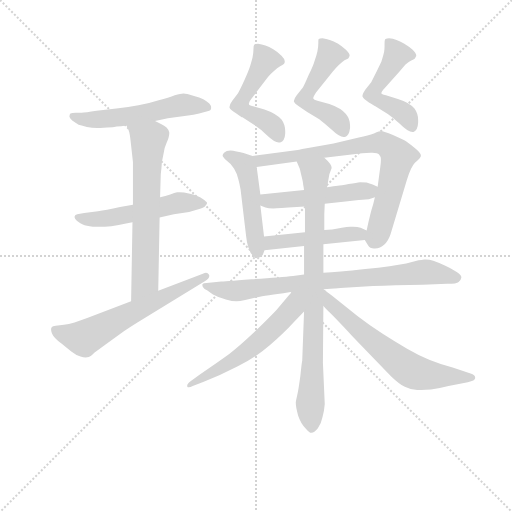
t = 0.00 s
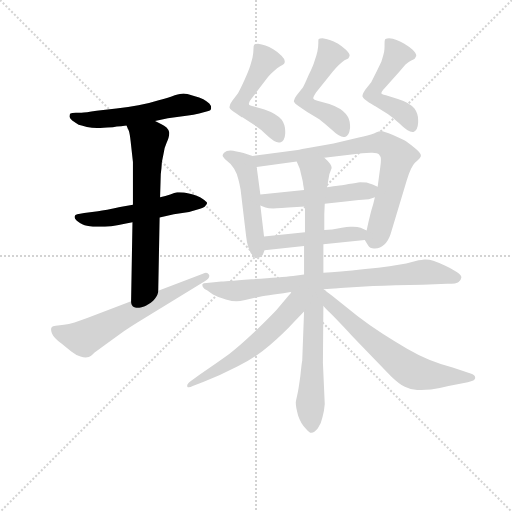
t = 2.22 s
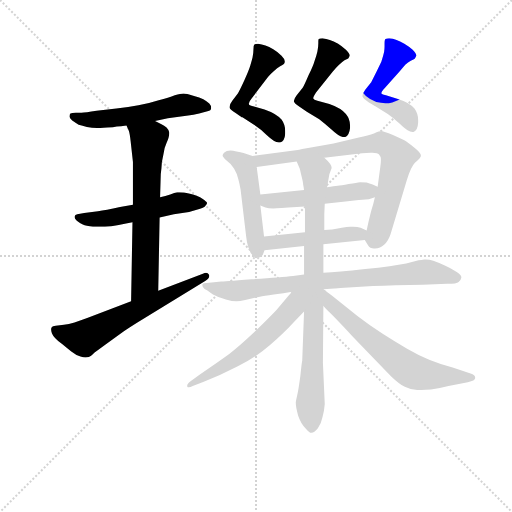
t = 4.43 s
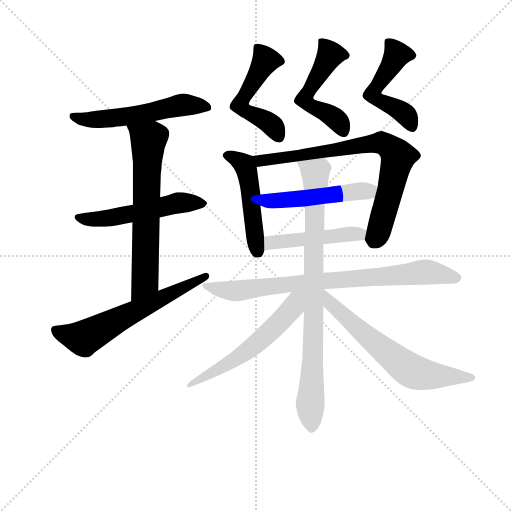
t = 6.65 s
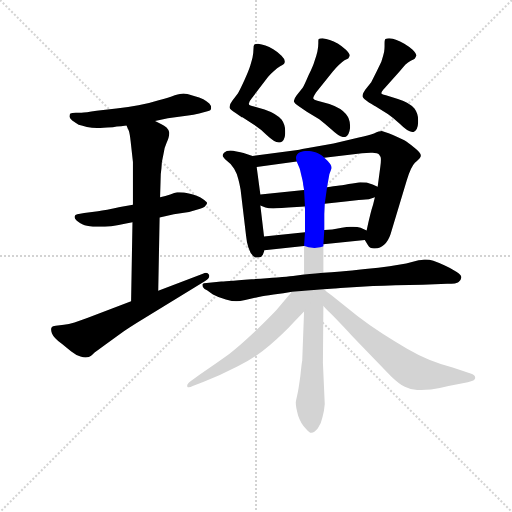
t = 8.87 s
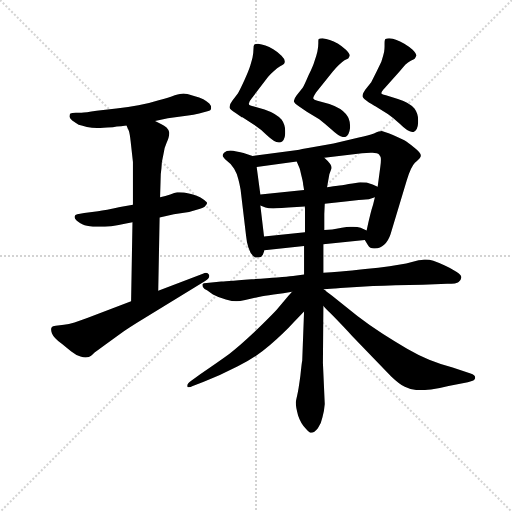
t = 11.08 s

The animated SVG that drew these frames (rendered in a browser with its animation timeline set to each time). Animation: 15 CSS @keyframes rules; one cycle of 11.08 s.

<svg version="1.1" viewBox="0 0 1024 1024" xmlns="http://www.w3.org/2000/svg">
  <g stroke="lightgray" stroke-dasharray="1,1" stroke-width="1" transform="scale(4, 4)">
    <line x1="0" y1="0" x2="256" y2="256"></line>
    <line x1="256" y1="0" x2="0" y2="256"></line>
    <line x1="128" y1="0" x2="128" y2="256"></line>
    <line x1="0" y1="128" x2="256" y2="128"></line>
  </g>
<g transform="scale(0.92, -0.92) translate(60, -900)">
   <style type="text/css">
    @keyframes keyframes0 {
      from {
       stroke: blue;
       stroke-dashoffset: 550;
       stroke-width: 128;
       }
       64% {
       animation-timing-function: step-end;
       stroke: blue;
       stroke-dashoffset: 0;
       stroke-width: 128;
       }
       to {
       stroke: black;
       stroke-width: 1024;
       }
       }
       #make-me-a-hanzi-animation-0 {
         animation: keyframes0 0.697591s both;
         animation-delay: 0.000000s;
         animation-timing-function: linear;
       }
    @keyframes keyframes1 {
      from {
       stroke: blue;
       stroke-dashoffset: 536;
       stroke-width: 128;
       }
       64% {
       animation-timing-function: step-end;
       stroke: blue;
       stroke-dashoffset: 0;
       stroke-width: 128;
       }
       to {
       stroke: black;
       stroke-width: 1024;
       }
       }
       #make-me-a-hanzi-animation-1 {
         animation: keyframes1 0.686198s both;
         animation-delay: 0.697591s;
         animation-timing-function: linear;
       }
    @keyframes keyframes2 {
      from {
       stroke: blue;
       stroke-dashoffset: 655;
       stroke-width: 128;
       }
       68% {
       animation-timing-function: step-end;
       stroke: blue;
       stroke-dashoffset: 0;
       stroke-width: 128;
       }
       to {
       stroke: black;
       stroke-width: 1024;
       }
       }
       #make-me-a-hanzi-animation-2 {
         animation: keyframes2 0.783040s both;
         animation-delay: 1.383789s;
         animation-timing-function: linear;
       }
    @keyframes keyframes3 {
      from {
       stroke: blue;
       stroke-dashoffset: 617;
       stroke-width: 128;
       }
       67% {
       animation-timing-function: step-end;
       stroke: blue;
       stroke-dashoffset: 0;
       stroke-width: 128;
       }
       to {
       stroke: black;
       stroke-width: 1024;
       }
       }
       #make-me-a-hanzi-animation-3 {
         animation: keyframes3 0.752116s both;
         animation-delay: 2.166829s;
         animation-timing-function: linear;
       }
    @keyframes keyframes4 {
      from {
       stroke: blue;
       stroke-dashoffset: 517;
       stroke-width: 128;
       }
       63% {
       animation-timing-function: step-end;
       stroke: blue;
       stroke-dashoffset: 0;
       stroke-width: 128;
       }
       to {
       stroke: black;
       stroke-width: 1024;
       }
       }
       #make-me-a-hanzi-animation-4 {
         animation: keyframes4 0.670736s both;
         animation-delay: 2.918945s;
         animation-timing-function: linear;
       }
    @keyframes keyframes5 {
      from {
       stroke: blue;
       stroke-dashoffset: 520;
       stroke-width: 128;
       }
       63% {
       animation-timing-function: step-end;
       stroke: blue;
       stroke-dashoffset: 0;
       stroke-width: 128;
       }
       to {
       stroke: black;
       stroke-width: 1024;
       }
       }
       #make-me-a-hanzi-animation-5 {
         animation: keyframes5 0.673177s both;
         animation-delay: 3.589681s;
         animation-timing-function: linear;
       }
    @keyframes keyframes6 {
      from {
       stroke: blue;
       stroke-dashoffset: 509;
       stroke-width: 128;
       }
       62% {
       animation-timing-function: step-end;
       stroke: blue;
       stroke-dashoffset: 0;
       stroke-width: 128;
       }
       to {
       stroke: black;
       stroke-width: 1024;
       }
       }
       #make-me-a-hanzi-animation-6 {
         animation: keyframes6 0.664225s both;
         animation-delay: 4.262858s;
         animation-timing-function: linear;
       }
    @keyframes keyframes7 {
      from {
       stroke: blue;
       stroke-dashoffset: 493;
       stroke-width: 128;
       }
       62% {
       animation-timing-function: step-end;
       stroke: blue;
       stroke-dashoffset: 0;
       stroke-width: 128;
       }
       to {
       stroke: black;
       stroke-width: 1024;
       }
       }
       #make-me-a-hanzi-animation-7 {
         animation: keyframes7 0.651204s both;
         animation-delay: 4.927083s;
         animation-timing-function: linear;
       }
    @keyframes keyframes8 {
      from {
       stroke: blue;
       stroke-dashoffset: 771;
       stroke-width: 128;
       }
       72% {
       animation-timing-function: step-end;
       stroke: blue;
       stroke-dashoffset: 0;
       stroke-width: 128;
       }
       to {
       stroke: black;
       stroke-width: 1024;
       }
       }
       #make-me-a-hanzi-animation-8 {
         animation: keyframes8 0.877441s both;
         animation-delay: 5.578288s;
         animation-timing-function: linear;
       }
    @keyframes keyframes9 {
      from {
       stroke: blue;
       stroke-dashoffset: 500;
       stroke-width: 128;
       }
       62% {
       animation-timing-function: step-end;
       stroke: blue;
       stroke-dashoffset: 0;
       stroke-width: 128;
       }
       to {
       stroke: black;
       stroke-width: 1024;
       }
       }
       #make-me-a-hanzi-animation-9 {
         animation: keyframes9 0.656901s both;
         animation-delay: 6.455729s;
         animation-timing-function: linear;
       }
    @keyframes keyframes10 {
      from {
       stroke: blue;
       stroke-dashoffset: 468;
       stroke-width: 128;
       }
       60% {
       animation-timing-function: step-end;
       stroke: blue;
       stroke-dashoffset: 0;
       stroke-width: 128;
       }
       to {
       stroke: black;
       stroke-width: 1024;
       }
       }
       #make-me-a-hanzi-animation-10 {
         animation: keyframes10 0.630859s both;
         animation-delay: 7.112630s;
         animation-timing-function: linear;
       }
    @keyframes keyframes11 {
      from {
       stroke: blue;
       stroke-dashoffset: 810;
       stroke-width: 128;
       }
       73% {
       animation-timing-function: step-end;
       stroke: blue;
       stroke-dashoffset: 0;
       stroke-width: 128;
       }
       to {
       stroke: black;
       stroke-width: 1024;
       }
       }
       #make-me-a-hanzi-animation-11 {
         animation: keyframes11 0.909180s both;
         animation-delay: 7.743490s;
         animation-timing-function: linear;
       }
    @keyframes keyframes12 {
      from {
       stroke: blue;
       stroke-dashoffset: 845;
       stroke-width: 128;
       }
       73% {
       animation-timing-function: step-end;
       stroke: blue;
       stroke-dashoffset: 0;
       stroke-width: 128;
       }
       to {
       stroke: black;
       stroke-width: 1024;
       }
       }
       #make-me-a-hanzi-animation-12 {
         animation: keyframes12 0.937663s both;
         animation-delay: 8.652669s;
         animation-timing-function: linear;
       }
    @keyframes keyframes13 {
      from {
       stroke: blue;
       stroke-dashoffset: 575;
       stroke-width: 128;
       }
       65% {
       animation-timing-function: step-end;
       stroke: blue;
       stroke-dashoffset: 0;
       stroke-width: 128;
       }
       to {
       stroke: black;
       stroke-width: 1024;
       }
       }
       #make-me-a-hanzi-animation-13 {
         animation: keyframes13 0.717936s both;
         animation-delay: 9.590332s;
         animation-timing-function: linear;
       }
    @keyframes keyframes14 {
      from {
       stroke: blue;
       stroke-dashoffset: 644;
       stroke-width: 128;
       }
       68% {
       animation-timing-function: step-end;
       stroke: blue;
       stroke-dashoffset: 0;
       stroke-width: 128;
       }
       to {
       stroke: black;
       stroke-width: 1024;
       }
       }
       #make-me-a-hanzi-animation-14 {
         animation: keyframes14 0.774089s both;
         animation-delay: 10.308268s;
         animation-timing-function: linear;
       }
</style>
<path d="M 277.0 637.0 L 305.0 643.0 L 349.0 649.0 Q 360.0 650.0 373.0 653.0 L 391.0 658.0 Q 399.0 659.0 399.0 665.0 Q 399.0 671.0 395.0 675.0 Q 389.0 680.0 382.0 684.0 Q 375.0 688.0 360.0 692.0 Q 345.0 697.0 339.0 697.0 Q 333.0 697.0 320.0 693.0 Q 307.0 688.0 285.0 682.0 Q 263.0 675.0 241.0 671.0 Q 220.0 667.0 193.0 664.0 L 150.0 659.0 Q 125.0 655.0 117.0 655.0 L 105.0 655.0 Q 96.0 655.0 93.0 653.0 Q 91.0 651.0 91.0 647.0 L 91.0 646.0 Q 91.0 643.0 97.0 638.0 Q 104.0 633.0 111.0 629.0 Q 119.0 627.0 129.0 624.0 Q 140.0 622.0 151.0 622.0 L 158.0 622.0 Q 165.0 622.0 173.0 623.0 Q 187.0 623.0 194.0 625.0 Q 202.0 625.0 215.0 627.0 L 277.0 637.0 Z" fill="lightgray"></path> 
<path d="M 229.0 455.0 L 201.0 450.0 Q 169.0 443.0 153.0 441.0 L 123.0 437.0 L 108.0 434.0 Q 103.0 433.0 102.0 429.0 L 102.0 428.0 Q 102.0 424.0 107.0 420.0 Q 113.0 415.0 120.0 412.0 Q 127.0 409.0 142.0 407.0 L 168.0 407.0 Q 181.0 408.0 198.0 411.0 Q 215.0 415.0 228.0 417.0 L 287.0 427.0 L 318.0 434.0 L 351.0 439.0 L 375.0 446.0 Q 385.0 449.0 387.0 453.0 Q 390.0 456.0 390.0 458.0 L 390.0 459.0 Q 389.0 462.0 380.0 468.0 Q 371.0 475.0 353.0 479.0 Q 339.0 482.0 330.0 482.0 L 325.0 482.0 Q 320.0 481.0 310.0 477.0 Q 300.0 474.0 288.0 471.0 L 229.0 455.0 Z" fill="lightgray"></path> 
<path d="M 215.0 627.0 L 220.0 616.0 Q 222.0 611.0 224.0 593.0 L 229.0 548.0 L 229.0 455.0 L 228.0 417.0 L 225.0 245.0 C 224.0 215.0 283.0 238.0 284.0 268.0 L 287.0 427.0 L 288.0 471.0 L 289.0 505.0 Q 289.0 523.0 291.0 535.0 Q 291.0 547.0 295.0 563.0 Q 297.0 579.0 302.0 589.0 Q 308.0 603.0 308.0 610.0 L 308.0 612.0 Q 307.0 618.0 302.0 623.0 Q 297.0 627.0 291.0 630.0 L 277.0 637.0 C 250.0 650.0 203.0 654.0 215.0 627.0 Z" fill="lightgray"></path> 
<path d="M 225.0 245.0 L 131.0 209.0 Q 115.0 203.0 102.0 199.0 Q 89.0 195.0 79.0 194.0 L 61.0 192.0 Q 54.0 191.0 53.0 189.0 Q 51.0 187.0 51.0 184.0 Q 51.0 180.0 53.0 175.0 Q 57.0 165.0 75.0 152.0 L 95.0 136.0 Q 105.0 128.0 115.0 125.0 Q 121.0 123.0 126.0 123.0 Q 130.0 123.0 133.0 124.0 Q 137.0 125.0 145.0 133.0 L 168.0 150.0 L 201.0 174.0 Q 219.0 187.0 252.0 207.0 L 386.0 289.0 Q 395.0 295.0 395.0 300.0 Q 395.0 302.0 394.0 303.0 Q 392.0 307.0 388.0 307.0 Q 385.0 307.0 381.0 305.0 L 284.0 268.0 L 225.0 245.0 Z" fill="lightgray"></path> 
<path d="M 523.0 733.0 Q 527.0 738.0 535.0 745.0 Q 543.0 753.0 549.0 756.0 Q 555.0 759.0 557.0 761.0 Q 559.0 763.0 559.0 766.0 L 559.0 767.0 Q 559.0 772.0 552.0 779.0 Q 544.0 787.0 534.0 793.0 Q 525.0 798.0 517.0 801.0 Q 509.0 804.0 501.0 805.0 Q 495.0 805.0 493.0 803.0 Q 491.0 801.0 491.0 793.0 Q 491.0 785.0 489.0 775.0 Q 487.0 767.0 484.0 757.0 Q 481.0 747.0 471.0 725.0 Q 461.0 703.0 457.0 697.0 L 445.0 681.0 Q 439.0 673.0 439.0 668.0 L 439.0 666.0 Q 440.0 662.0 453.0 654.0 Q 465.0 645.0 467.0 645.0 L 493.0 628.0 Q 508.0 618.0 519.0 607.0 Q 537.0 590.0 546.0 590.0 L 549.0 590.0 Q 559.0 593.0 560.0 609.0 L 560.0 615.0 Q 560.0 629.0 552.0 640.0 Q 541.0 653.0 515.0 662.0 L 490.0 669.0 Q 481.0 671.0 481.0 674.0 L 481.0 675.0 Q 481.0 679.0 487.0 686.0 L 523.0 733.0 Z" fill="lightgray"></path> 
<path d="M 664.0 745.0 Q 669.0 751.0 676.0 758.0 Q 683.0 765.0 689.0 769.0 L 697.0 773.0 Q 699.0 775.0 700.0 779.0 L 700.0 780.0 Q 700.0 784.0 692.0 792.0 Q 683.0 800.0 675.0 805.0 Q 665.0 811.0 657.0 813.0 Q 649.0 816.0 641.0 817.0 Q 635.0 817.0 633.0 815.0 Q 632.0 814.0 632.0 810.0 L 632.0 806.0 Q 632.0 797.0 630.0 788.0 Q 628.0 779.0 624.0 768.0 Q 621.0 757.0 611.0 737.0 Q 602.0 716.0 598.0 709.0 L 585.0 693.0 Q 579.0 685.0 579.0 681.0 L 579.0 679.0 Q 581.0 675.0 588.0 670.0 L 607.0 657.0 L 634.0 641.0 Q 647.0 631.0 660.0 619.0 Q 678.0 602.0 687.0 602.0 L 690.0 602.0 Q 699.0 605.0 701.0 622.0 L 701.0 627.0 Q 701.0 641.0 692.0 652.0 Q 682.0 665.0 656.0 674.0 L 630.0 681.0 Q 622.0 683.0 621.0 686.0 L 621.0 687.0 Q 621.0 690.0 627.0 699.0 L 664.0 745.0 Z" fill="lightgray"></path> 
<path d="M 809.0 745.0 L 821.0 759.0 Q 827.0 765.0 833.0 768.0 Q 840.0 771.0 842.0 773.0 L 845.0 779.0 Q 845.0 784.0 837.0 792.0 Q 829.0 799.0 819.0 805.0 Q 809.0 811.0 802.0 813.0 Q 794.0 817.0 786.0 817.0 Q 781.0 817.0 778.0 815.0 Q 776.0 814.0 776.0 805.0 L 776.0 799.0 Q 776.0 794.0 775.0 787.0 Q 773.0 778.0 769.0 766.0 L 759.0 745.0 L 747.0 721.0 L 734.0 705.0 Q 728.0 696.0 728.0 692.0 L 728.0 690.0 Q 729.0 686.0 742.0 677.0 Q 755.0 669.0 756.0 669.0 L 783.0 652.0 Q 796.0 643.0 809.0 631.0 Q 827.0 613.0 837.0 613.0 L 839.0 613.0 Q 848.0 616.0 849.0 633.0 L 849.0 639.0 Q 849.0 653.0 841.0 664.0 Q 831.0 677.0 805.0 685.0 L 779.0 693.0 Q 771.0 695.0 769.0 697.0 Q 769.0 701.0 777.0 709.0 L 809.0 745.0 Z" fill="lightgray"></path> 
<path d="M 489.0 561.0 L 471.0 567.0 Q 470.0 567.0 457.0 570.0 Q 445.0 573.0 441.0 573.0 Q 432.0 573.0 427.0 568.0 Q 424.0 565.0 424.0 562.0 Q 424.0 560.0 425.0 559.0 Q 427.0 555.0 435.0 549.0 Q 443.0 544.0 449.0 533.0 Q 455.0 523.0 458.0 511.0 Q 461.0 500.0 463.0 488.0 L 475.0 387.0 Q 476.0 375.0 480.0 362.0 Q 484.0 349.0 491.0 343.0 Q 494.0 340.0 499.0 340.0 L 502.0 340.0 Q 509.0 340.0 512.0 348.0 L 515.0 356.0 L 514.0 386.0 L 506.0 453.0 L 506.0 477.0 L 498.0 537.0 C 495.0 559.0 495.0 559.0 489.0 561.0 Z" fill="lightgray"></path> 
<path d="M 733.0 378.0 L 740.0 367.0 Q 744.0 360.0 753.0 360.0 L 755.0 360.0 Q 767.0 360.0 775.0 368.0 Q 784.0 376.0 789.0 391.0 L 824.0 507.0 Q 833.0 537.0 842.0 546.0 Q 852.0 555.0 853.0 557.0 Q 855.0 559.0 855.0 562.0 Q 855.0 568.0 841.0 579.0 Q 827.0 590.0 819.0 595.0 Q 811.0 599.0 793.0 607.0 Q 775.0 614.0 770.0 615.0 Q 765.0 615.0 753.0 610.0 Q 741.0 606.0 720.0 601.0 L 665.0 588.0 L 619.0 580.0 Q 591.0 575.0 587.0 574.0 L 489.0 561.0 C 459.0 557.0 468.0 533.0 498.0 537.0 L 585.0 549.0 L 645.0 557.0 L 727.0 567.0 Q 733.0 568.0 746.0 568.0 L 750.0 568.0 Q 761.0 568.0 764.0 564.0 Q 768.0 559.0 768.0 555.0 L 768.0 551.0 Q 768.0 546.0 767.0 539.0 L 761.0 494.0 L 755.0 471.0 L 751.0 455.0 Q 746.0 441.0 737.0 399.0 C 733.0 379.0 733.0 379.0 733.0 378.0 Z" fill="lightgray"></path> 
<path d="M 646.0 457.0 L 691.0 462.0 L 720.0 465.0 Q 738.0 467.0 742.0 467.0 Q 745.0 468.0 755.0 471.0 C 784.0 480.0 788.0 482.0 761.0 494.0 L 750.0 499.0 Q 743.0 501.0 737.0 503.0 Q 731.0 504.0 723.0 504.0 Q 716.0 503.0 698.0 500.0 Q 681.0 497.0 674.0 496.0 Q 667.0 495.0 651.0 493.0 L 601.0 487.0 L 506.0 477.0 C 476.0 474.0 478.0 463.0 506.0 453.0 L 517.0 449.0 Q 523.0 447.0 534.0 447.0 Q 545.0 447.0 585.0 450.0 L 603.0 451.0 L 646.0 457.0 Z" fill="lightgray"></path> 
<path d="M 643.0 369.0 L 733.0 378.0 C 763.0 381.0 764.0 386.0 737.0 399.0 L 724.0 405.0 Q 717.0 407.0 708.0 407.0 L 701.0 407.0 Q 695.0 407.0 683.0 405.0 Q 670.0 403.0 662.0 401.0 Q 654.0 401.0 645.0 400.0 L 603.0 395.0 L 514.0 386.0 C 484.0 383.0 485.0 353.0 515.0 356.0 L 601.0 365.0 L 643.0 369.0 Z" fill="lightgray"></path> 
<path d="M 601.0 303.0 L 577.0 300.0 Q 551.0 297.0 487.0 293.0 Q 423.0 288.0 421.0 288.0 L 389.0 285.0 Q 382.0 285.0 380.0 282.0 L 380.0 280.0 Q 380.0 279.0 381.0 276.0 Q 384.0 271.0 390.0 269.0 L 403.0 260.0 Q 416.0 253.0 431.0 249.0 Q 445.0 245.0 454.0 245.0 Q 461.0 245.0 473.0 248.0 L 505.0 255.0 Q 513.0 257.0 535.0 260.0 Q 557.0 263.0 575.0 266.0 L 643.0 271.0 L 667.0 273.0 Q 668.0 273.0 680.0 274.0 L 751.0 278.0 Q 773.0 279.0 800.0 280.0 L 859.0 281.0 L 912.0 283.0 Q 933.0 283.0 937.0 287.0 Q 942.0 291.0 943.0 297.0 Q 943.0 302.0 932.0 309.0 Q 921.0 317.0 907.0 323.0 Q 893.0 329.0 882.0 333.0 Q 873.0 336.0 866.0 336.0 L 862.0 336.0 Q 857.0 335.0 850.0 334.0 L 823.0 327.0 L 787.0 321.0 Q 764.0 318.0 734.0 315.0 Q 703.0 311.0 681.0 310.0 Q 659.0 308.0 643.0 307.0 L 601.0 303.0 Z" fill="lightgray"></path> 
<path d="M 601.0 365.0 L 601.0 303.0 L 601.0 223.0 L 597.0 116.0 Q 596.0 113.0 593.0 83.0 Q 589.0 53.0 586.0 40.0 Q 583.0 27.0 583.0 25.0 Q 583.0 15.0 588.0 -3.0 Q 594.0 -21.0 605.0 -32.0 Q 612.0 -41.0 617.0 -41.0 Q 623.0 -41.0 631.0 -31.0 Q 638.0 -22.0 641.0 -7.0 Q 645.0 8.0 646.0 22.0 L 642.0 111.0 L 643.0 235.0 L 643.0 271.0 L 643.0 307.0 L 643.0 369.0 L 645.0 400.0 L 645.0 435.0 L 646.0 457.0 L 651.0 493.0 L 656.0 521.0 L 661.0 535.0 Q 661.0 543.0 645.0 557.0 C 625.0 579.0 574.0 577.0 585.0 549.0 L 591.0 535.0 Q 592.0 533.0 595.0 519.0 Q 599.0 504.0 599.0 499.0 Q 600.0 494.0 601.0 487.0 L 603.0 451.0 L 603.0 395.0 L 601.0 365.0 Z" fill="lightgray"></path> 
<path d="M 575.0 266.0 L 568.0 258.0 L 541.0 226.0 Q 527.0 211.0 493.0 178.0 Q 459.0 146.0 439.0 131.0 Q 420.0 117.0 376.0 87.0 L 355.0 72.0 Q 347.0 66.0 347.0 62.0 L 347.0 60.0 Q 348.0 58.0 350.0 58.0 Q 354.0 58.0 359.0 61.0 L 383.0 70.0 Q 420.0 85.0 457.0 104.0 Q 495.0 122.0 527.0 150.0 Q 560.0 179.0 577.0 198.0 L 601.0 223.0 C 645.0 268.0 599.0 293.0 575.0 266.0 Z" fill="lightgray"></path> 
<path d="M 643.0 235.0 L 649.0 228.0 Q 665.0 213.0 706.0 169.0 L 760.0 113.0 L 791.0 81.0 Q 809.0 64.0 820.0 59.0 Q 831.0 53.0 847.0 52.0 L 856.0 52.0 Q 865.0 52.0 877.0 53.0 Q 895.0 56.0 915.0 61.0 L 957.0 69.0 Q 973.0 72.0 973.0 78.0 L 973.0 79.0 Q 973.0 85.0 963.0 88.0 L 924.0 101.0 Q 895.0 109.0 873.0 118.0 Q 851.0 127.0 825.0 142.0 Q 799.0 157.0 771.0 175.0 Q 743.0 193.0 717.0 213.0 L 662.0 257.0 L 654.0 263.0 Q 650.0 266.0 647.0 269.0 L 643.0 271.0 C 619.0 289.0 623.0 257.0 643.0 235.0 Z" fill="lightgray"></path> 
      <clipPath id="make-me-a-hanzi-clip-0">
      <path d="M 277.0 637.0 L 305.0 643.0 L 349.0 649.0 Q 360.0 650.0 373.0 653.0 L 391.0 658.0 Q 399.0 659.0 399.0 665.0 Q 399.0 671.0 395.0 675.0 Q 389.0 680.0 382.0 684.0 Q 375.0 688.0 360.0 692.0 Q 345.0 697.0 339.0 697.0 Q 333.0 697.0 320.0 693.0 Q 307.0 688.0 285.0 682.0 Q 263.0 675.0 241.0 671.0 Q 220.0 667.0 193.0 664.0 L 150.0 659.0 Q 125.0 655.0 117.0 655.0 L 105.0 655.0 Q 96.0 655.0 93.0 653.0 Q 91.0 651.0 91.0 647.0 L 91.0 646.0 Q 91.0 643.0 97.0 638.0 Q 104.0 633.0 111.0 629.0 Q 119.0 627.0 129.0 624.0 Q 140.0 622.0 151.0 622.0 L 158.0 622.0 Q 165.0 622.0 173.0 623.0 Q 187.0 623.0 194.0 625.0 Q 202.0 625.0 215.0 627.0 L 277.0 637.0 Z" fill="lightgray"></path>
      </clipPath>
      <path clip-path="url(#make-me-a-hanzi-clip-0)" d="M 100.0 647.0 L 128.0 640.0 L 164.0 641.0 L 235.0 649.0 L 338.0 672.0 L 390.0 667.0 " fill="none" id="make-me-a-hanzi-animation-0" stroke-dasharray="422 844" stroke-linecap="round"></path>

      <clipPath id="make-me-a-hanzi-clip-1">
      <path d="M 229.0 455.0 L 201.0 450.0 Q 169.0 443.0 153.0 441.0 L 123.0 437.0 L 108.0 434.0 Q 103.0 433.0 102.0 429.0 L 102.0 428.0 Q 102.0 424.0 107.0 420.0 Q 113.0 415.0 120.0 412.0 Q 127.0 409.0 142.0 407.0 L 168.0 407.0 Q 181.0 408.0 198.0 411.0 Q 215.0 415.0 228.0 417.0 L 287.0 427.0 L 318.0 434.0 L 351.0 439.0 L 375.0 446.0 Q 385.0 449.0 387.0 453.0 Q 390.0 456.0 390.0 458.0 L 390.0 459.0 Q 389.0 462.0 380.0 468.0 Q 371.0 475.0 353.0 479.0 Q 339.0 482.0 330.0 482.0 L 325.0 482.0 Q 320.0 481.0 310.0 477.0 Q 300.0 474.0 288.0 471.0 L 229.0 455.0 Z" fill="lightgray"></path>
      </clipPath>
      <path clip-path="url(#make-me-a-hanzi-clip-1)" d="M 108.0 429.0 L 160.0 424.0 L 324.0 459.0 L 384.0 459.0 " fill="none" id="make-me-a-hanzi-animation-1" stroke-dasharray="408 816" stroke-linecap="round"></path>

      <clipPath id="make-me-a-hanzi-clip-2">
      <path d="M 215.0 627.0 L 220.0 616.0 Q 222.0 611.0 224.0 593.0 L 229.0 548.0 L 229.0 455.0 L 228.0 417.0 L 225.0 245.0 C 224.0 215.0 283.0 238.0 284.0 268.0 L 287.0 427.0 L 288.0 471.0 L 289.0 505.0 Q 289.0 523.0 291.0 535.0 Q 291.0 547.0 295.0 563.0 Q 297.0 579.0 302.0 589.0 Q 308.0 603.0 308.0 610.0 L 308.0 612.0 Q 307.0 618.0 302.0 623.0 Q 297.0 627.0 291.0 630.0 L 277.0 637.0 C 250.0 650.0 203.0 654.0 215.0 627.0 Z" fill="lightgray"></path>
      </clipPath>
      <path clip-path="url(#make-me-a-hanzi-clip-2)" d="M 223.0 624.0 L 263.0 595.0 L 256.0 292.0 L 230.0 253.0 " fill="none" id="make-me-a-hanzi-animation-2" stroke-dasharray="527 1054" stroke-linecap="round"></path>

      <clipPath id="make-me-a-hanzi-clip-3">
      <path d="M 225.0 245.0 L 131.0 209.0 Q 115.0 203.0 102.0 199.0 Q 89.0 195.0 79.0 194.0 L 61.0 192.0 Q 54.0 191.0 53.0 189.0 Q 51.0 187.0 51.0 184.0 Q 51.0 180.0 53.0 175.0 Q 57.0 165.0 75.0 152.0 L 95.0 136.0 Q 105.0 128.0 115.0 125.0 Q 121.0 123.0 126.0 123.0 Q 130.0 123.0 133.0 124.0 Q 137.0 125.0 145.0 133.0 L 168.0 150.0 L 201.0 174.0 Q 219.0 187.0 252.0 207.0 L 386.0 289.0 Q 395.0 295.0 395.0 300.0 Q 395.0 302.0 394.0 303.0 Q 392.0 307.0 388.0 307.0 Q 385.0 307.0 381.0 305.0 L 284.0 268.0 L 225.0 245.0 Z" fill="lightgray"></path>
      </clipPath>
      <path clip-path="url(#make-me-a-hanzi-clip-3)" d="M 60.0 183.0 L 97.0 169.0 L 128.0 167.0 L 387.0 299.0 " fill="none" id="make-me-a-hanzi-animation-3" stroke-dasharray="489 978" stroke-linecap="round"></path>

      <clipPath id="make-me-a-hanzi-clip-4">
      <path d="M 523.0 733.0 Q 527.0 738.0 535.0 745.0 Q 543.0 753.0 549.0 756.0 Q 555.0 759.0 557.0 761.0 Q 559.0 763.0 559.0 766.0 L 559.0 767.0 Q 559.0 772.0 552.0 779.0 Q 544.0 787.0 534.0 793.0 Q 525.0 798.0 517.0 801.0 Q 509.0 804.0 501.0 805.0 Q 495.0 805.0 493.0 803.0 Q 491.0 801.0 491.0 793.0 Q 491.0 785.0 489.0 775.0 Q 487.0 767.0 484.0 757.0 Q 481.0 747.0 471.0 725.0 Q 461.0 703.0 457.0 697.0 L 445.0 681.0 Q 439.0 673.0 439.0 668.0 L 439.0 666.0 Q 440.0 662.0 453.0 654.0 Q 465.0 645.0 467.0 645.0 L 493.0 628.0 Q 508.0 618.0 519.0 607.0 Q 537.0 590.0 546.0 590.0 L 549.0 590.0 Q 559.0 593.0 560.0 609.0 L 560.0 615.0 Q 560.0 629.0 552.0 640.0 Q 541.0 653.0 515.0 662.0 L 490.0 669.0 Q 481.0 671.0 481.0 674.0 L 481.0 675.0 Q 481.0 679.0 487.0 686.0 L 523.0 733.0 Z" fill="lightgray"></path>
      </clipPath>
      <path clip-path="url(#make-me-a-hanzi-clip-4)" d="M 499.0 797.0 L 518.0 769.0 L 462.0 671.0 L 472.0 660.0 L 525.0 633.0 L 548.0 600.0 " fill="none" id="make-me-a-hanzi-animation-4" stroke-dasharray="389 778" stroke-linecap="round"></path>

      <clipPath id="make-me-a-hanzi-clip-5">
      <path d="M 664.0 745.0 Q 669.0 751.0 676.0 758.0 Q 683.0 765.0 689.0 769.0 L 697.0 773.0 Q 699.0 775.0 700.0 779.0 L 700.0 780.0 Q 700.0 784.0 692.0 792.0 Q 683.0 800.0 675.0 805.0 Q 665.0 811.0 657.0 813.0 Q 649.0 816.0 641.0 817.0 Q 635.0 817.0 633.0 815.0 Q 632.0 814.0 632.0 810.0 L 632.0 806.0 Q 632.0 797.0 630.0 788.0 Q 628.0 779.0 624.0 768.0 Q 621.0 757.0 611.0 737.0 Q 602.0 716.0 598.0 709.0 L 585.0 693.0 Q 579.0 685.0 579.0 681.0 L 579.0 679.0 Q 581.0 675.0 588.0 670.0 L 607.0 657.0 L 634.0 641.0 Q 647.0 631.0 660.0 619.0 Q 678.0 602.0 687.0 602.0 L 690.0 602.0 Q 699.0 605.0 701.0 622.0 L 701.0 627.0 Q 701.0 641.0 692.0 652.0 Q 682.0 665.0 656.0 674.0 L 630.0 681.0 Q 622.0 683.0 621.0 686.0 L 621.0 687.0 Q 621.0 690.0 627.0 699.0 L 664.0 745.0 Z" fill="lightgray"></path>
      </clipPath>
      <path clip-path="url(#make-me-a-hanzi-clip-5)" d="M 638.0 811.0 L 658.0 781.0 L 603.0 681.0 L 666.0 645.0 L 689.0 611.0 " fill="none" id="make-me-a-hanzi-animation-5" stroke-dasharray="392 784" stroke-linecap="round"></path>

      <clipPath id="make-me-a-hanzi-clip-6">
      <path d="M 809.0 745.0 L 821.0 759.0 Q 827.0 765.0 833.0 768.0 Q 840.0 771.0 842.0 773.0 L 845.0 779.0 Q 845.0 784.0 837.0 792.0 Q 829.0 799.0 819.0 805.0 Q 809.0 811.0 802.0 813.0 Q 794.0 817.0 786.0 817.0 Q 781.0 817.0 778.0 815.0 Q 776.0 814.0 776.0 805.0 L 776.0 799.0 Q 776.0 794.0 775.0 787.0 Q 773.0 778.0 769.0 766.0 L 759.0 745.0 L 747.0 721.0 L 734.0 705.0 Q 728.0 696.0 728.0 692.0 L 728.0 690.0 Q 729.0 686.0 742.0 677.0 Q 755.0 669.0 756.0 669.0 L 783.0 652.0 Q 796.0 643.0 809.0 631.0 Q 827.0 613.0 837.0 613.0 L 839.0 613.0 Q 848.0 616.0 849.0 633.0 L 849.0 639.0 Q 849.0 653.0 841.0 664.0 Q 831.0 677.0 805.0 685.0 L 779.0 693.0 Q 771.0 695.0 769.0 697.0 Q 769.0 701.0 777.0 709.0 L 809.0 745.0 Z" fill="lightgray"></path>
      </clipPath>
      <path clip-path="url(#make-me-a-hanzi-clip-6)" d="M 784.0 809.0 L 803.0 781.0 L 750.0 694.0 L 815.0 656.0 L 838.0 621.0 " fill="none" id="make-me-a-hanzi-animation-6" stroke-dasharray="381 762" stroke-linecap="round"></path>

      <clipPath id="make-me-a-hanzi-clip-7">
      <path d="M 489.0 561.0 L 471.0 567.0 Q 470.0 567.0 457.0 570.0 Q 445.0 573.0 441.0 573.0 Q 432.0 573.0 427.0 568.0 Q 424.0 565.0 424.0 562.0 Q 424.0 560.0 425.0 559.0 Q 427.0 555.0 435.0 549.0 Q 443.0 544.0 449.0 533.0 Q 455.0 523.0 458.0 511.0 Q 461.0 500.0 463.0 488.0 L 475.0 387.0 Q 476.0 375.0 480.0 362.0 Q 484.0 349.0 491.0 343.0 Q 494.0 340.0 499.0 340.0 L 502.0 340.0 Q 509.0 340.0 512.0 348.0 L 515.0 356.0 L 514.0 386.0 L 506.0 453.0 L 506.0 477.0 L 498.0 537.0 C 495.0 559.0 495.0 559.0 489.0 561.0 Z" fill="lightgray"></path>
      </clipPath>
      <path clip-path="url(#make-me-a-hanzi-clip-7)" d="M 431.0 563.0 L 462.0 549.0 L 474.0 535.0 L 501.0 352.0 " fill="none" id="make-me-a-hanzi-animation-7" stroke-dasharray="365 730" stroke-linecap="round"></path>

      <clipPath id="make-me-a-hanzi-clip-8">
      <path d="M 733.0 378.0 L 740.0 367.0 Q 744.0 360.0 753.0 360.0 L 755.0 360.0 Q 767.0 360.0 775.0 368.0 Q 784.0 376.0 789.0 391.0 L 824.0 507.0 Q 833.0 537.0 842.0 546.0 Q 852.0 555.0 853.0 557.0 Q 855.0 559.0 855.0 562.0 Q 855.0 568.0 841.0 579.0 Q 827.0 590.0 819.0 595.0 Q 811.0 599.0 793.0 607.0 Q 775.0 614.0 770.0 615.0 Q 765.0 615.0 753.0 610.0 Q 741.0 606.0 720.0 601.0 L 665.0 588.0 L 619.0 580.0 Q 591.0 575.0 587.0 574.0 L 489.0 561.0 C 459.0 557.0 468.0 533.0 498.0 537.0 L 585.0 549.0 L 645.0 557.0 L 727.0 567.0 Q 733.0 568.0 746.0 568.0 L 750.0 568.0 Q 761.0 568.0 764.0 564.0 Q 768.0 559.0 768.0 555.0 L 768.0 551.0 Q 768.0 546.0 767.0 539.0 L 761.0 494.0 L 755.0 471.0 L 751.0 455.0 Q 746.0 441.0 737.0 399.0 C 733.0 379.0 733.0 379.0 733.0 378.0 Z" fill="lightgray"></path>
      </clipPath>
      <path clip-path="url(#make-me-a-hanzi-clip-8)" d="M 497.0 557.0 L 506.0 550.0 L 518.0 551.0 L 743.0 588.0 L 777.0 587.0 L 805.0 559.0 L 763.0 395.0 L 749.0 380.0 " fill="none" id="make-me-a-hanzi-animation-8" stroke-dasharray="643 1286" stroke-linecap="round"></path>

      <clipPath id="make-me-a-hanzi-clip-9">
      <path d="M 646.0 457.0 L 691.0 462.0 L 720.0 465.0 Q 738.0 467.0 742.0 467.0 Q 745.0 468.0 755.0 471.0 C 784.0 480.0 788.0 482.0 761.0 494.0 L 750.0 499.0 Q 743.0 501.0 737.0 503.0 Q 731.0 504.0 723.0 504.0 Q 716.0 503.0 698.0 500.0 Q 681.0 497.0 674.0 496.0 Q 667.0 495.0 651.0 493.0 L 601.0 487.0 L 506.0 477.0 C 476.0 474.0 478.0 463.0 506.0 453.0 L 517.0 449.0 Q 523.0 447.0 534.0 447.0 Q 545.0 447.0 585.0 450.0 L 603.0 451.0 L 646.0 457.0 Z" fill="lightgray"></path>
      </clipPath>
      <path clip-path="url(#make-me-a-hanzi-clip-9)" d="M 515.0 471.0 L 521.0 464.0 L 575.0 466.0 L 741.0 484.0 L 753.0 490.0 " fill="none" id="make-me-a-hanzi-animation-9" stroke-dasharray="372 744" stroke-linecap="round"></path>

      <clipPath id="make-me-a-hanzi-clip-10">
      <path d="M 643.0 369.0 L 733.0 378.0 C 763.0 381.0 764.0 386.0 737.0 399.0 L 724.0 405.0 Q 717.0 407.0 708.0 407.0 L 701.0 407.0 Q 695.0 407.0 683.0 405.0 Q 670.0 403.0 662.0 401.0 Q 654.0 401.0 645.0 400.0 L 603.0 395.0 L 514.0 386.0 C 484.0 383.0 485.0 353.0 515.0 356.0 L 601.0 365.0 L 643.0 369.0 Z" fill="lightgray"></path>
      </clipPath>
      <path clip-path="url(#make-me-a-hanzi-clip-10)" d="M 521.0 364.0 L 529.0 373.0 L 698.0 391.0 L 717.0 392.0 L 725.0 385.0 " fill="none" id="make-me-a-hanzi-animation-10" stroke-dasharray="340 680" stroke-linecap="round"></path>

      <clipPath id="make-me-a-hanzi-clip-11">
      <path d="M 601.0 303.0 L 577.0 300.0 Q 551.0 297.0 487.0 293.0 Q 423.0 288.0 421.0 288.0 L 389.0 285.0 Q 382.0 285.0 380.0 282.0 L 380.0 280.0 Q 380.0 279.0 381.0 276.0 Q 384.0 271.0 390.0 269.0 L 403.0 260.0 Q 416.0 253.0 431.0 249.0 Q 445.0 245.0 454.0 245.0 Q 461.0 245.0 473.0 248.0 L 505.0 255.0 Q 513.0 257.0 535.0 260.0 Q 557.0 263.0 575.0 266.0 L 643.0 271.0 L 667.0 273.0 Q 668.0 273.0 680.0 274.0 L 751.0 278.0 Q 773.0 279.0 800.0 280.0 L 859.0 281.0 L 912.0 283.0 Q 933.0 283.0 937.0 287.0 Q 942.0 291.0 943.0 297.0 Q 943.0 302.0 932.0 309.0 Q 921.0 317.0 907.0 323.0 Q 893.0 329.0 882.0 333.0 Q 873.0 336.0 866.0 336.0 L 862.0 336.0 Q 857.0 335.0 850.0 334.0 L 823.0 327.0 L 787.0 321.0 Q 764.0 318.0 734.0 315.0 Q 703.0 311.0 681.0 310.0 Q 659.0 308.0 643.0 307.0 L 601.0 303.0 Z" fill="lightgray"></path>
      </clipPath>
      <path clip-path="url(#make-me-a-hanzi-clip-11)" d="M 385.0 281.0 L 402.0 273.0 L 463.0 268.0 L 860.0 309.0 L 934.0 296.0 " fill="none" id="make-me-a-hanzi-animation-11" stroke-dasharray="682 1364" stroke-linecap="round"></path>

      <clipPath id="make-me-a-hanzi-clip-12">
      <path d="M 601.0 365.0 L 601.0 303.0 L 601.0 223.0 L 597.0 116.0 Q 596.0 113.0 593.0 83.0 Q 589.0 53.0 586.0 40.0 Q 583.0 27.0 583.0 25.0 Q 583.0 15.0 588.0 -3.0 Q 594.0 -21.0 605.0 -32.0 Q 612.0 -41.0 617.0 -41.0 Q 623.0 -41.0 631.0 -31.0 Q 638.0 -22.0 641.0 -7.0 Q 645.0 8.0 646.0 22.0 L 642.0 111.0 L 643.0 235.0 L 643.0 271.0 L 643.0 307.0 L 643.0 369.0 L 645.0 400.0 L 645.0 435.0 L 646.0 457.0 L 651.0 493.0 L 656.0 521.0 L 661.0 535.0 Q 661.0 543.0 645.0 557.0 C 625.0 579.0 574.0 577.0 585.0 549.0 L 591.0 535.0 Q 592.0 533.0 595.0 519.0 Q 599.0 504.0 599.0 499.0 Q 600.0 494.0 601.0 487.0 L 603.0 451.0 L 603.0 395.0 L 601.0 365.0 Z" fill="lightgray"></path>
      </clipPath>
      <path clip-path="url(#make-me-a-hanzi-clip-12)" d="M 593.0 544.0 L 626.0 519.0 L 616.0 -29.0 " fill="none" id="make-me-a-hanzi-animation-12" stroke-dasharray="717 1434" stroke-linecap="round"></path>

      <clipPath id="make-me-a-hanzi-clip-13">
      <path d="M 575.0 266.0 L 568.0 258.0 L 541.0 226.0 Q 527.0 211.0 493.0 178.0 Q 459.0 146.0 439.0 131.0 Q 420.0 117.0 376.0 87.0 L 355.0 72.0 Q 347.0 66.0 347.0 62.0 L 347.0 60.0 Q 348.0 58.0 350.0 58.0 Q 354.0 58.0 359.0 61.0 L 383.0 70.0 Q 420.0 85.0 457.0 104.0 Q 495.0 122.0 527.0 150.0 Q 560.0 179.0 577.0 198.0 L 601.0 223.0 C 645.0 268.0 599.0 293.0 575.0 266.0 Z" fill="lightgray"></path>
      </clipPath>
      <path clip-path="url(#make-me-a-hanzi-clip-13)" d="M 595.0 260.0 L 578.0 233.0 L 498.0 153.0 L 350.0 61.0 " fill="none" id="make-me-a-hanzi-animation-13" stroke-dasharray="447 894" stroke-linecap="round"></path>

      <clipPath id="make-me-a-hanzi-clip-14">
      <path d="M 643.0 235.0 L 649.0 228.0 Q 665.0 213.0 706.0 169.0 L 760.0 113.0 L 791.0 81.0 Q 809.0 64.0 820.0 59.0 Q 831.0 53.0 847.0 52.0 L 856.0 52.0 Q 865.0 52.0 877.0 53.0 Q 895.0 56.0 915.0 61.0 L 957.0 69.0 Q 973.0 72.0 973.0 78.0 L 973.0 79.0 Q 973.0 85.0 963.0 88.0 L 924.0 101.0 Q 895.0 109.0 873.0 118.0 Q 851.0 127.0 825.0 142.0 Q 799.0 157.0 771.0 175.0 Q 743.0 193.0 717.0 213.0 L 662.0 257.0 L 654.0 263.0 Q 650.0 266.0 647.0 269.0 L 643.0 271.0 C 619.0 289.0 623.0 257.0 643.0 235.0 Z" fill="lightgray"></path>
      </clipPath>
      <path clip-path="url(#make-me-a-hanzi-clip-14)" d="M 648.0 263.0 L 658.0 241.0 L 713.0 189.0 L 835.0 94.0 L 860.0 86.0 L 967.0 79.0 " fill="none" id="make-me-a-hanzi-animation-14" stroke-dasharray="516 1032" stroke-linecap="round"></path>

</g>
</svg>
